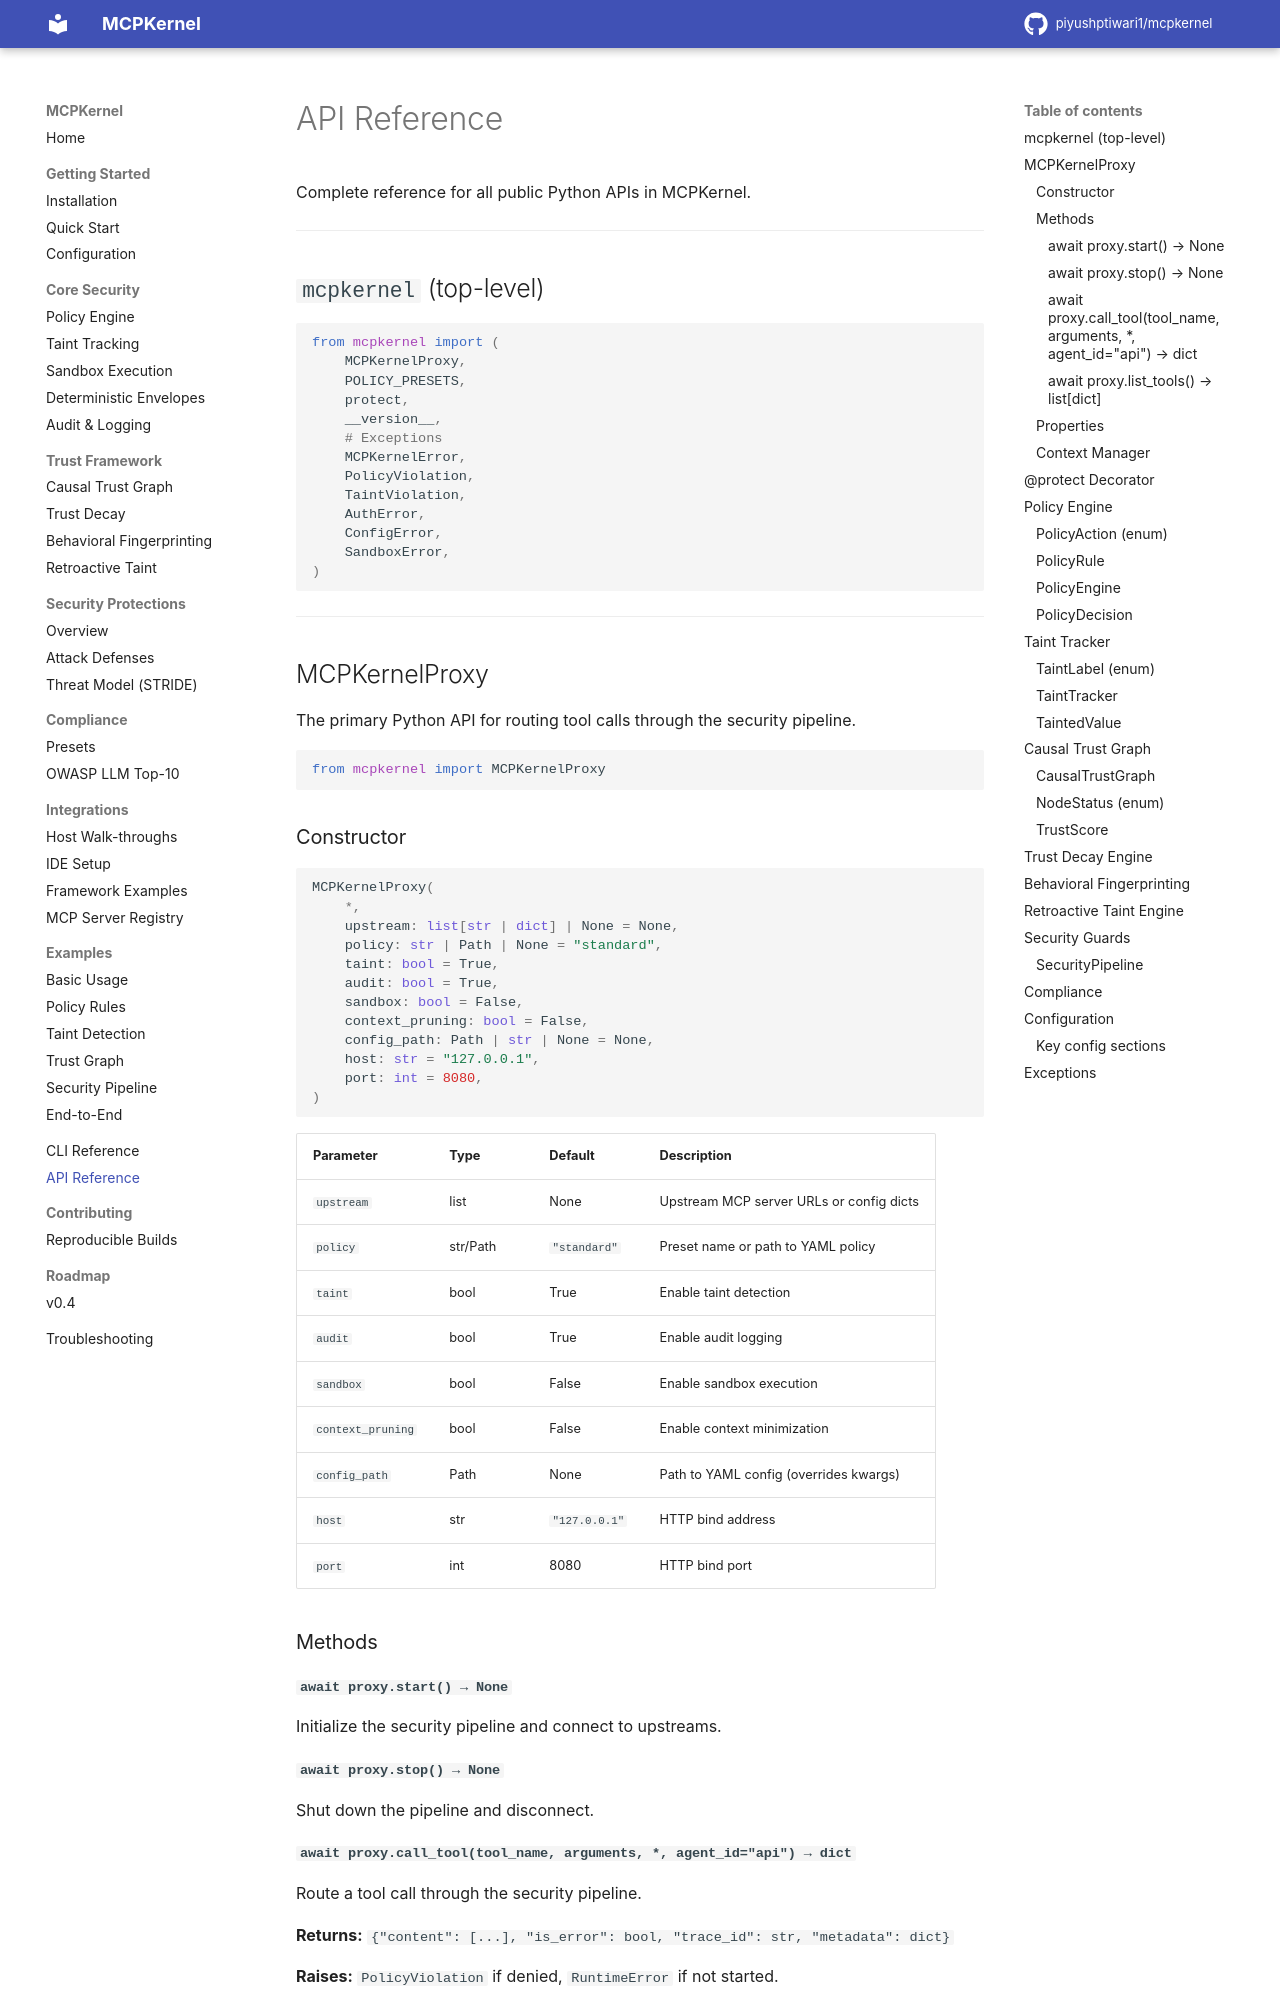

repository: piyushptiwari1/mcpkernel · page: api/reference/index.html · generator: mkdocs

# API Reference

Complete reference for all public Python APIs in MCPKernel.

---

## `mcpkernel` (top-level)

```python
from mcpkernel import (
    MCPKernelProxy,
    POLICY_PRESETS,
    protect,
    __version__,
    # Exceptions
    MCPKernelError,
    PolicyViolation,
    TaintViolation,
    AuthError,
    ConfigError,
    SandboxError,
)
```

---

## MCPKernelProxy

The primary Python API for routing tool calls through the security pipeline.

```python
from mcpkernel import MCPKernelProxy
```

### Constructor

```python
MCPKernelProxy(
    *,
    upstream: list[str | dict] | None = None,
    policy: str | Path | None = "standard",
    taint: bool = True,
    audit: bool = True,
    sandbox: bool = False,
    context_pruning: bool = False,
    config_path: Path | str | None = None,
    host: str = "127.0.0.1",
    port: int = 8080,
)
```

| Parameter | Type | Default | Description |
|-----------|------|---------|-------------|
| `upstream` | list | None | Upstream MCP server URLs or config dicts |
| `policy` | str/Path | `"standard"` | Preset name or path to YAML policy |
| `taint` | bool | True | Enable taint detection |
| `audit` | bool | True | Enable audit logging |
| `sandbox` | bool | False | Enable sandbox execution |
| `context_pruning` | bool | False | Enable context minimization |
| `config_path` | Path | None | Path to YAML config (overrides kwargs) |
| `host` | str | `"127.0.0.1"` | HTTP bind address |
| `port` | int | 8080 | HTTP bind port |

### Methods

#### `await proxy.start() → None`

Initialize the security pipeline and connect to upstreams.

#### `await proxy.stop() → None`

Shut down the pipeline and disconnect.

#### `await proxy.call_tool(tool_name, arguments, *, agent_id="api") → dict`

Route a tool call through the security pipeline.

**Returns:** `{"content": [...], "is_error": bool, "trace_id": str, "metadata": dict}`

**Raises:** `PolicyViolation` if denied, `RuntimeError` if not started.

#### `await proxy.list_tools() → list[dict]`

List all tools from upstream servers.

**Returns:** List of `{"name": str, "description": str, "input_schema": dict}`
